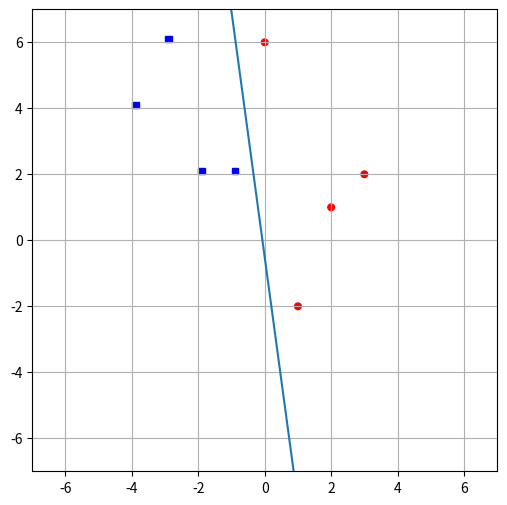

Here is the Python script that generated this plot:
import matplotlib.pyplot as plt
import matplotlib
import numpy as np
import random

figures = [
    {'x': -2, 'y': 2, 'type': 1}, # квадрат = 1, круг = 0
    {'x': -3, 'y': 6, 'type': 1},
    {'x': -4, 'y': 4, 'type': 1},
    {'x': 1, 'y': -2, 'type': 0},
    {'x': 2, 'y': 1, 'type': 0},
    {'x': 3, 'y': 2, 'type': 0},
    {'x': -1, 'y': 2, 'type': 1},
    {'x': 0, 'y': 6, 'type': 0}
]


class Neuron:

    def __init__(self):
        self.w = np.array([random.uniform(-1,1), random.uniform(-1,1), random.uniform(-1,1)])

    def activate(self, input_vector):
        scalar_product = np.dot(input_vector, self.w)
        return Neuron.sigmoid(scalar_product)

    def sigmoid(scalar_product):
        return 1 / (1 + np.exp(scalar_product))
    

class Perceptron:

    def __init__(self, epochs_number = 1000, learning_rate = 0.5):
        self.epochs_number = epochs_number
        self.learning_rate = learning_rate
        self.neuron = Neuron()

    def learn(self, figures):
        for i in range(0, self.epochs_number):
            self.run_step_learning(figures)

    def draw_result_learning(self, figures):

        coeff_k = - self.neuron.w[1] / self.neuron.w[2]
        coeff_b = - self.neuron.w[0] / self.neuron.w[2]
        # print(coeff_k)
        # print(coeff_b)

        graph = plt.figure(figsize = (6, 6))

        plt.xlim(-7, 7)
        plt.ylim(-7, 7)
        plt.grid()

        x = np.linspace(-7, 7, 1000)
        y = coeff_k * x + coeff_b

        plt.plot(x, y)
        axes = plt.gca()

        for figure in figures:
            if figure['type'] == 1:
                rectangle = matplotlib.patches.Rectangle((figure['x'], figure['y']), 0.2, 0.2, color='b')
                axes.add_patch(rectangle)
            else:
                circle = matplotlib.patches.Circle((figure['x'], figure['y']), 0.1, color='r')
                axes.add_patch(circle)

        plt.show()

    def run_step_learning(self, figures):
        figure = figures[random.randint(0, len(figures) - 1)]
        output = self.run_forward_propagation(figure)
        self.run_back_propagation(output, figure)
        
    def run_forward_propagation(self, figure):
        input_vector = np.array([1, figure['x'], figure['y']])
        return self.neuron.activate(input_vector)
    
    def run_back_propagation(self, output, figure):
        input_vector = np.array([1, figure['x'], figure['y']])
        self.neuron.w -= self.learning_rate * (output - figure['type']) * (-1) * output * (1 - output) * input_vector


p = Perceptron()
p.learn(figures)
p.draw_result_learning(figures)